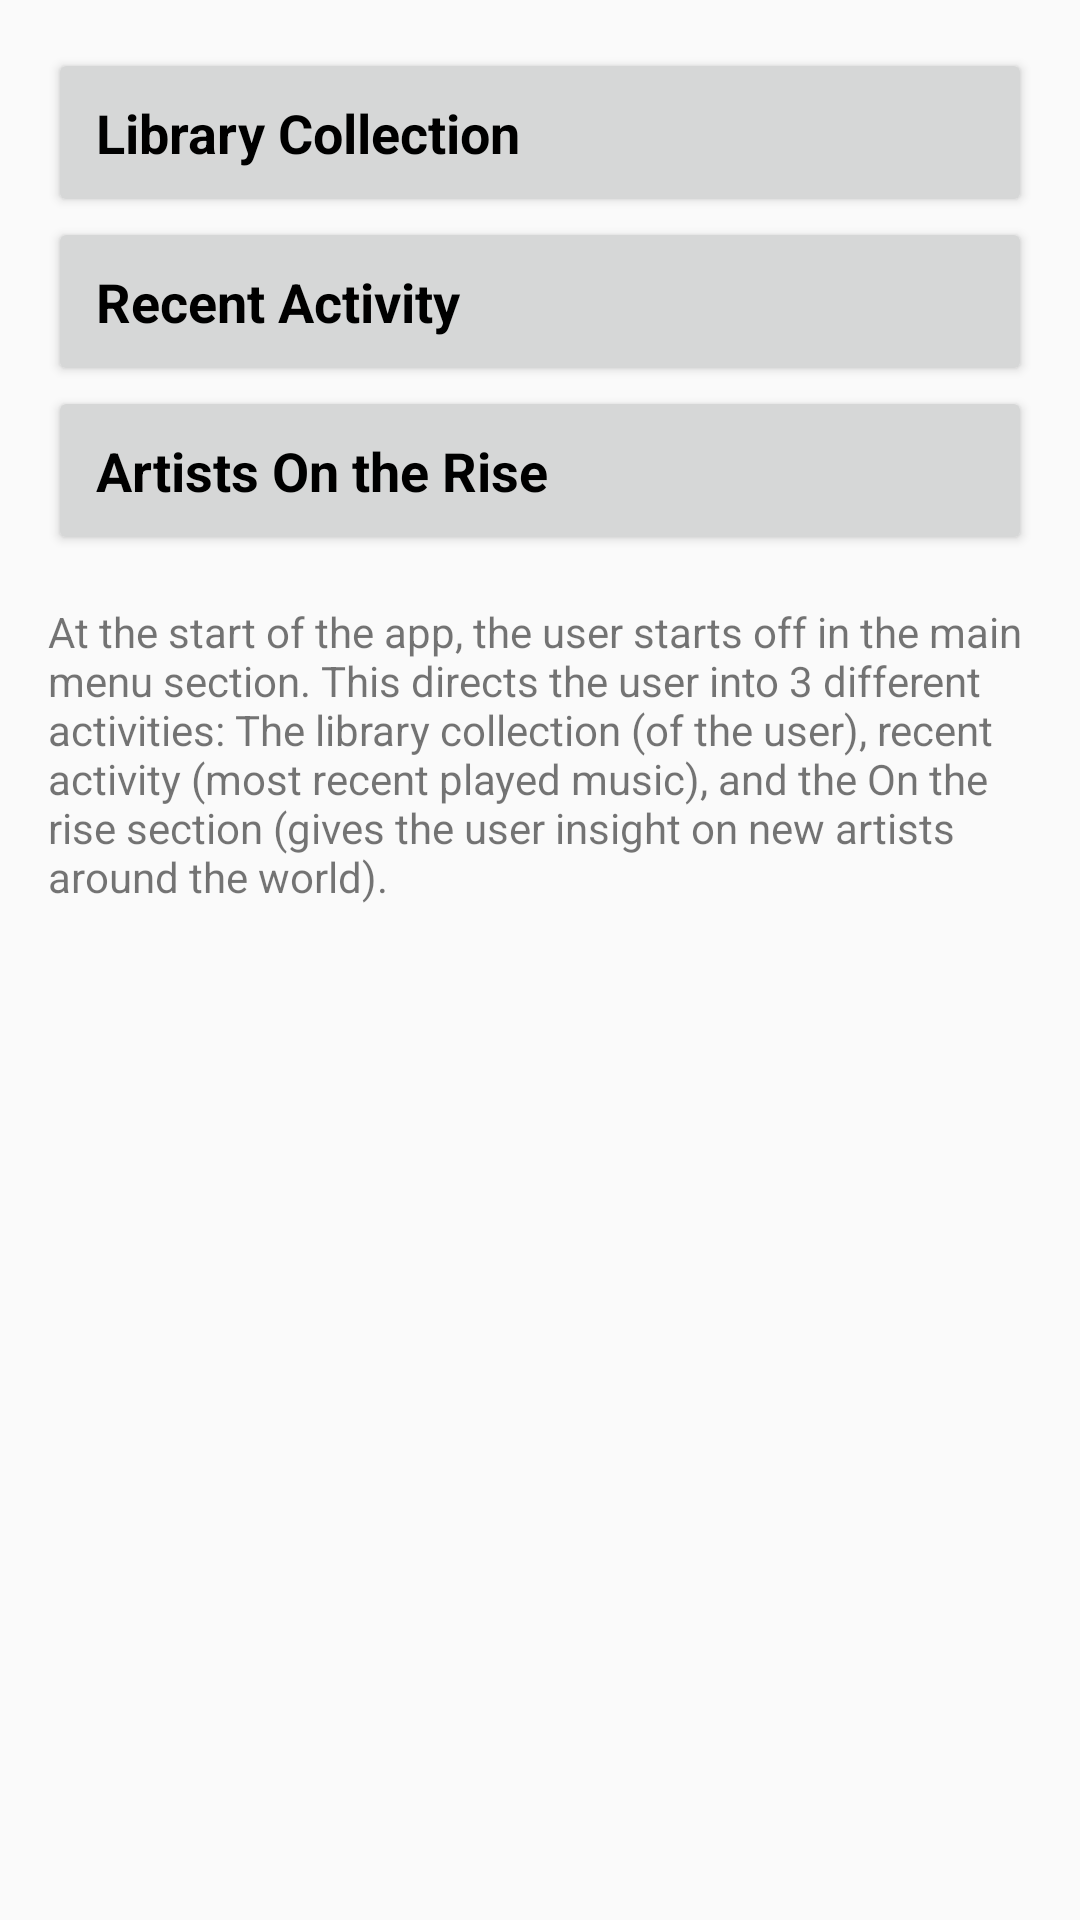

Write the Android layout XML for this screen, with the resource values it uses.
<!-- AndroidManifest.xml: application theme AppTheme -->
<!-- res/layout/activity_main_menu.xml -->
<?xml version="1.0" encoding="utf-8"?>
<LinearLayout xmlns:android="http://schemas.android.com/apk/res/android"
    xmlns:tools="http://schemas.android.com/tools"
    android:layout_width="match_parent"
    android:layout_height="match_parent"
    android:paddingBottom="@dimen/activity_vertical_margin"
    android:paddingLeft="@dimen/activity_horizontal_margin"
    android:paddingRight="@dimen/activity_horizontal_margin"
    android:paddingTop="@dimen/activity_vertical_margin"
    tools:context="com.example.android.adagio.main_menu">


    <RelativeLayout
        android:layout_width="match_parent"
        android:layout_height="match_parent">

        <LinearLayout
            android:id="@+id/menu_buttons"
            android:layout_width="match_parent"
            android:layout_height="wrap_content"
            android:layout_marginBottom="@dimen/activity_vertical_margin"
            android:orientation="vertical">

            <Button
                android:id="@+id/library"
                style="@style/CategoryStyle"
                android:layout_width="match_parent"
                android:layout_height="wrap_content"
                android:text="@string/library_text" />

            <Button
                android:id="@+id/recent"
                style="@style/CategoryStyle"
                android:layout_width="match_parent"
                android:layout_height="wrap_content"
                android:text="@string/recent_activity" />

            <Button
                android:id="@+id/rise"
                style="@style/CategoryStyle"
                android:layout_width="match_parent"
                android:layout_height="wrap_content"
                android:text="@string/new_up_coming" />
        </LinearLayout>

        <TextView
            android:layout_width="match_parent"
            android:layout_height="match_parent"
            android:layout_below="@id/menu_buttons"
            android:text="@string/explanation_main" />

    </RelativeLayout>

</LinearLayout>
<!-- resources referenced by this layout -->
<resources>
  <dimen name="activity_horizontal_margin">16dp</dimen>
  <dimen name="activity_vertical_margin">16dp</dimen>
  <string name="explanation_main">At the start of the app, the user starts off in the main menu section. This directs the user into 3 different activities: The library collection (of the user), recent activity (most recent played music), and the On the rise section (gives the user insight on new artists around the world).</string>
  <string name="library_text">Library Collection</string>
  <string name="new_up_coming">Artists On the Rise</string>
  <string name="recent_activity">Recent Activity</string>
  <style name="CategoryStyle">
          <item name="android:layout_width">match_parent</item>
          <item name="android:layout_height">@dimen/list_item_height</item>
          <item name="android:gravity">center_vertical</item>
          <item name="android:padding">16dp</item>
          <item name="android:textColor">@android:color/black</item>
          <item name="android:textStyle">bold</item>
          <item name="android:textAppearance">?android:textAppearanceMedium</item>
      </style>
  <style name="AppTheme" parent="Theme.AppCompat.Light.DarkActionBar">
          
          <item name="colorPrimary">@color/colorPrimary</item>
          <item name="colorPrimaryDark">@color/colorPrimaryDark</item>
          <item name="colorAccent">@color/colorAccent</item>
      </style>
  <dimen name="list_item_height">88dp</dimen>
  <!-- not gathered from this repository: default colours our renderer supplied (Android Studio template values) -->
  <color name="colorPrimary">#FF6200EE</color>
  <color name="colorPrimaryDark">#FF3700B3</color>
  <color name="colorAccent">#FF03DAC5</color>
</resources>
